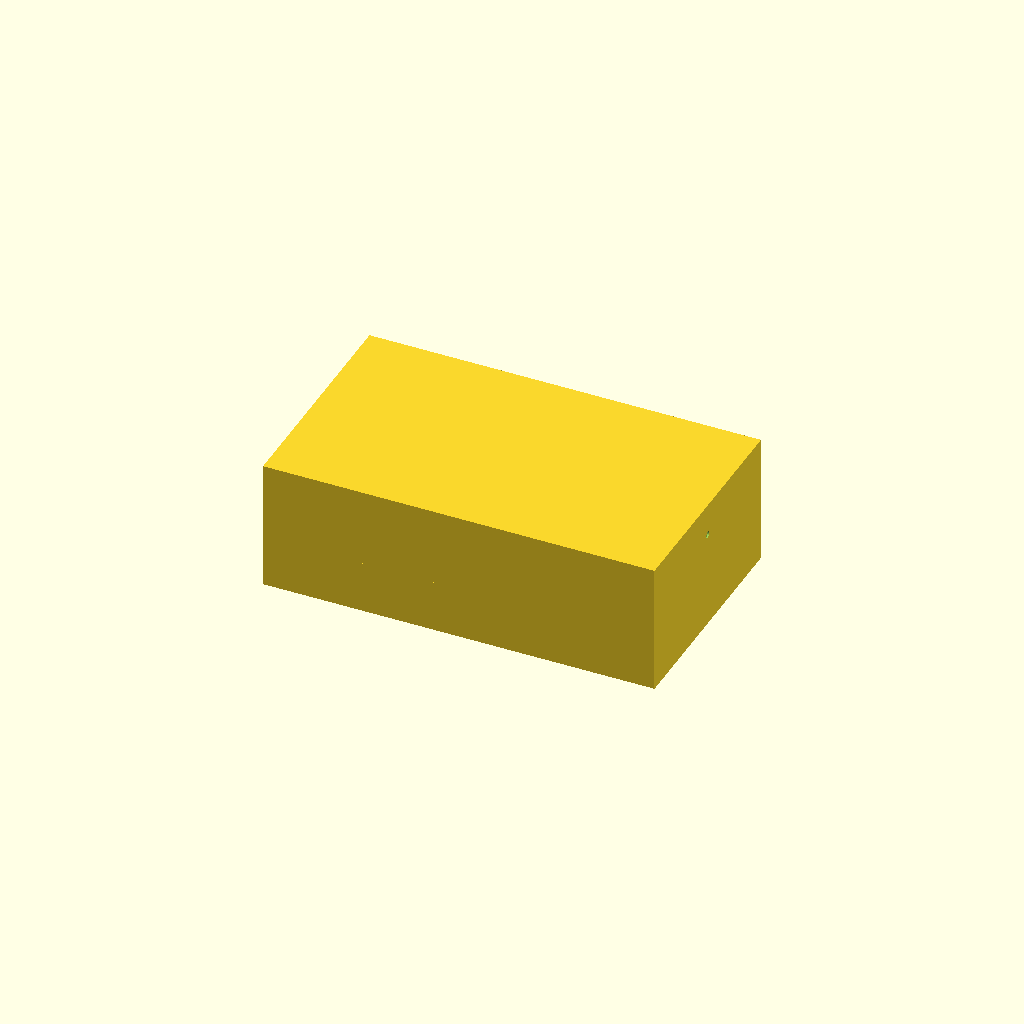
Cell 1: rendered with the file's own defaults.
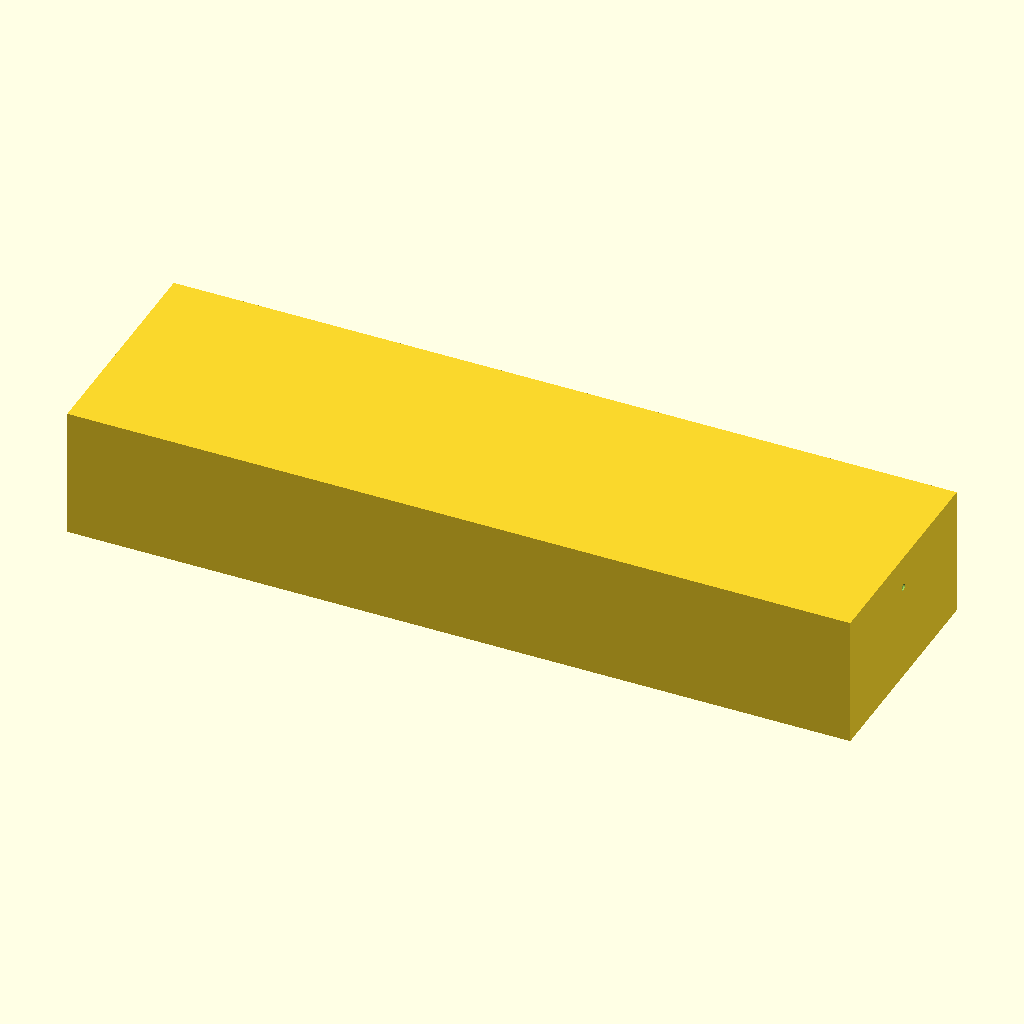
Cell 2: the same model with outer_x = 240.
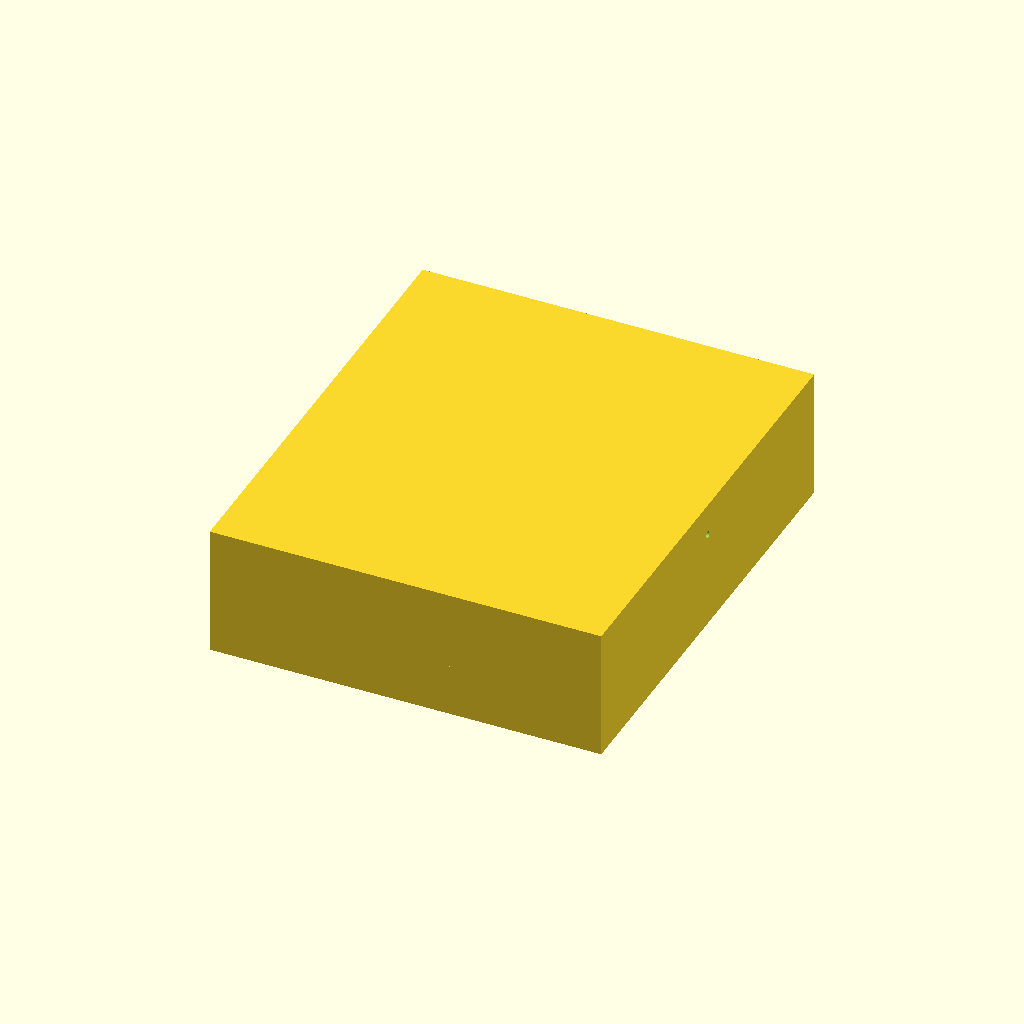
Cell 3: the same model with outer_y = 140.
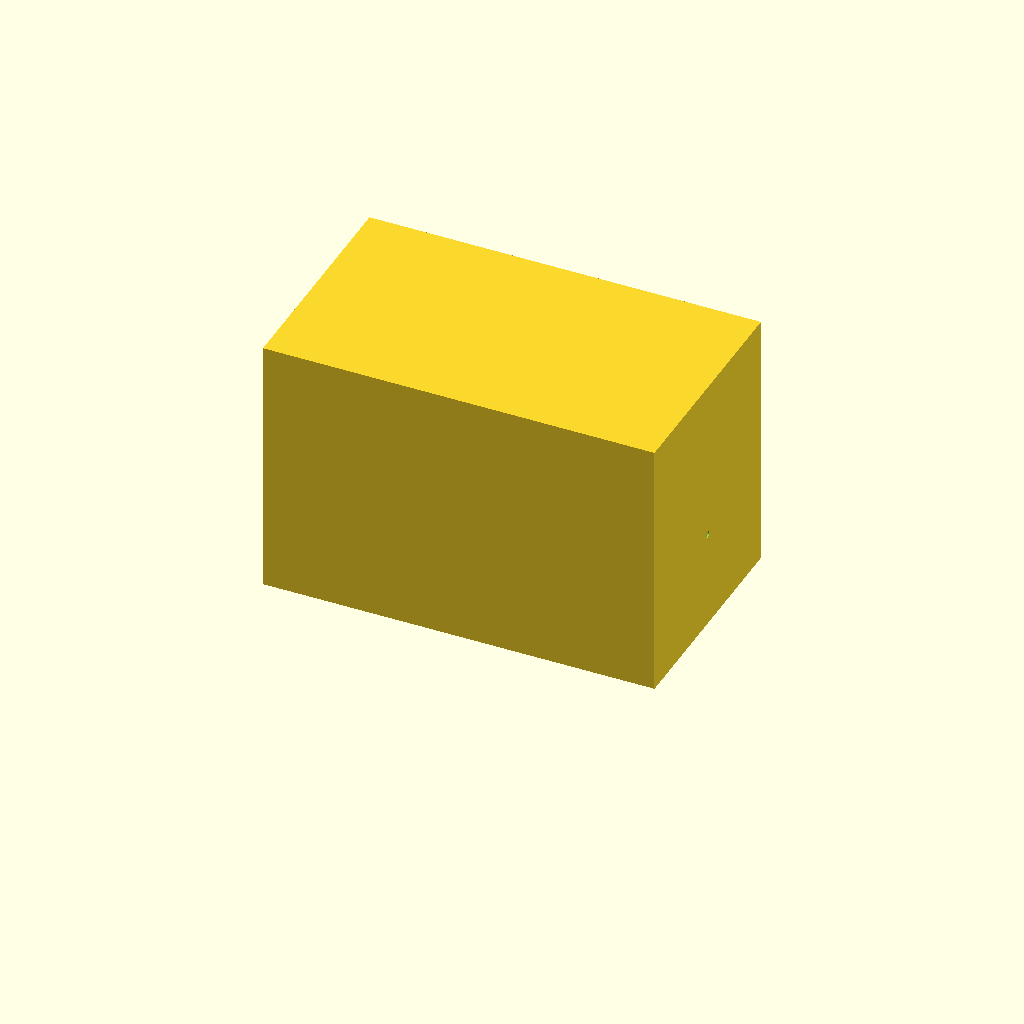
Cell 4: height = 80 (everything else at default).
All cells are drawn from one camera (rotation 55°, 0°, 25°, orthographic, colour scheme Cornfield), so only the parameter changes between them.
Source of the model, bench/results/gpu-v9s1-h0-g15/code/scadcoder-v9s1/mini_gel_tank_s7_a1.scad:
// Mini horizontal gel-electrophoresis buffer tank
// Print orientation: base on XY plane, open top, builds up +Z

// ---- Tank dimensions ----
outer_x = 120;   // outer length along X
outer_y = 70;    // outer width along Y
height  = 40;    // outer height along Z
wall    = 3;     // wall thickness
floor   = 3;     // floor thickness

// ---- Platform dimensions ----
plat_len   = 60;  // platform length along X (centred)
plat_top_z = 13;  // platform top height above inner floor

// ---- Electrode holes ----
hole_d = 2;       // hole diameter
hole_y = 0;       // hole Y position
hole_z = 30;      // hole Z position

// ---- Modelling helpers ----
eps = 0.5;        // cutter overshoot past faces
$fn = 96;         // curve resolution

// ---- Derived ----
inner_h = height - floor;  // inner floor to open top
overlap = min(wall, floor) - 0.01;  // wall/floor overlap for clean union

difference() {
    union() {
        // Main tank body
        translate([-outer_x/2, -outer_y/2, 0])
            cube([outer_x, outer_y, height]);

        // Raised platform in the middle
        translate([-plat_len/2, -outer_y/2, floor - overlap])
            cube([plat_len, outer_y, plat_top_z + wall]);
    }

    // Electrode holes through each end wall, along X
    for (sx = [-1, 1])
        translate([sx > 0 ? outer_x/2 - eps : -outer_x/2 - eps,
                   hole_y, hole_z])
            rotate([0, 90, 0])
                cylinder(d = hole_d, h = outer_y + 2*eps);
}
Customizer parameters (derived from the source; name, type, default, range or options):
outer_x: number, default 120
outer_y: number, default 70
height: number, default 40
wall: number, default 3
floor: number, default 3
plat_len: number, default 60
plat_top_z: number, default 13
hole_d: number, default 2
hole_y: number, default 0
hole_z: number, default 30
eps: number, default 0.5
